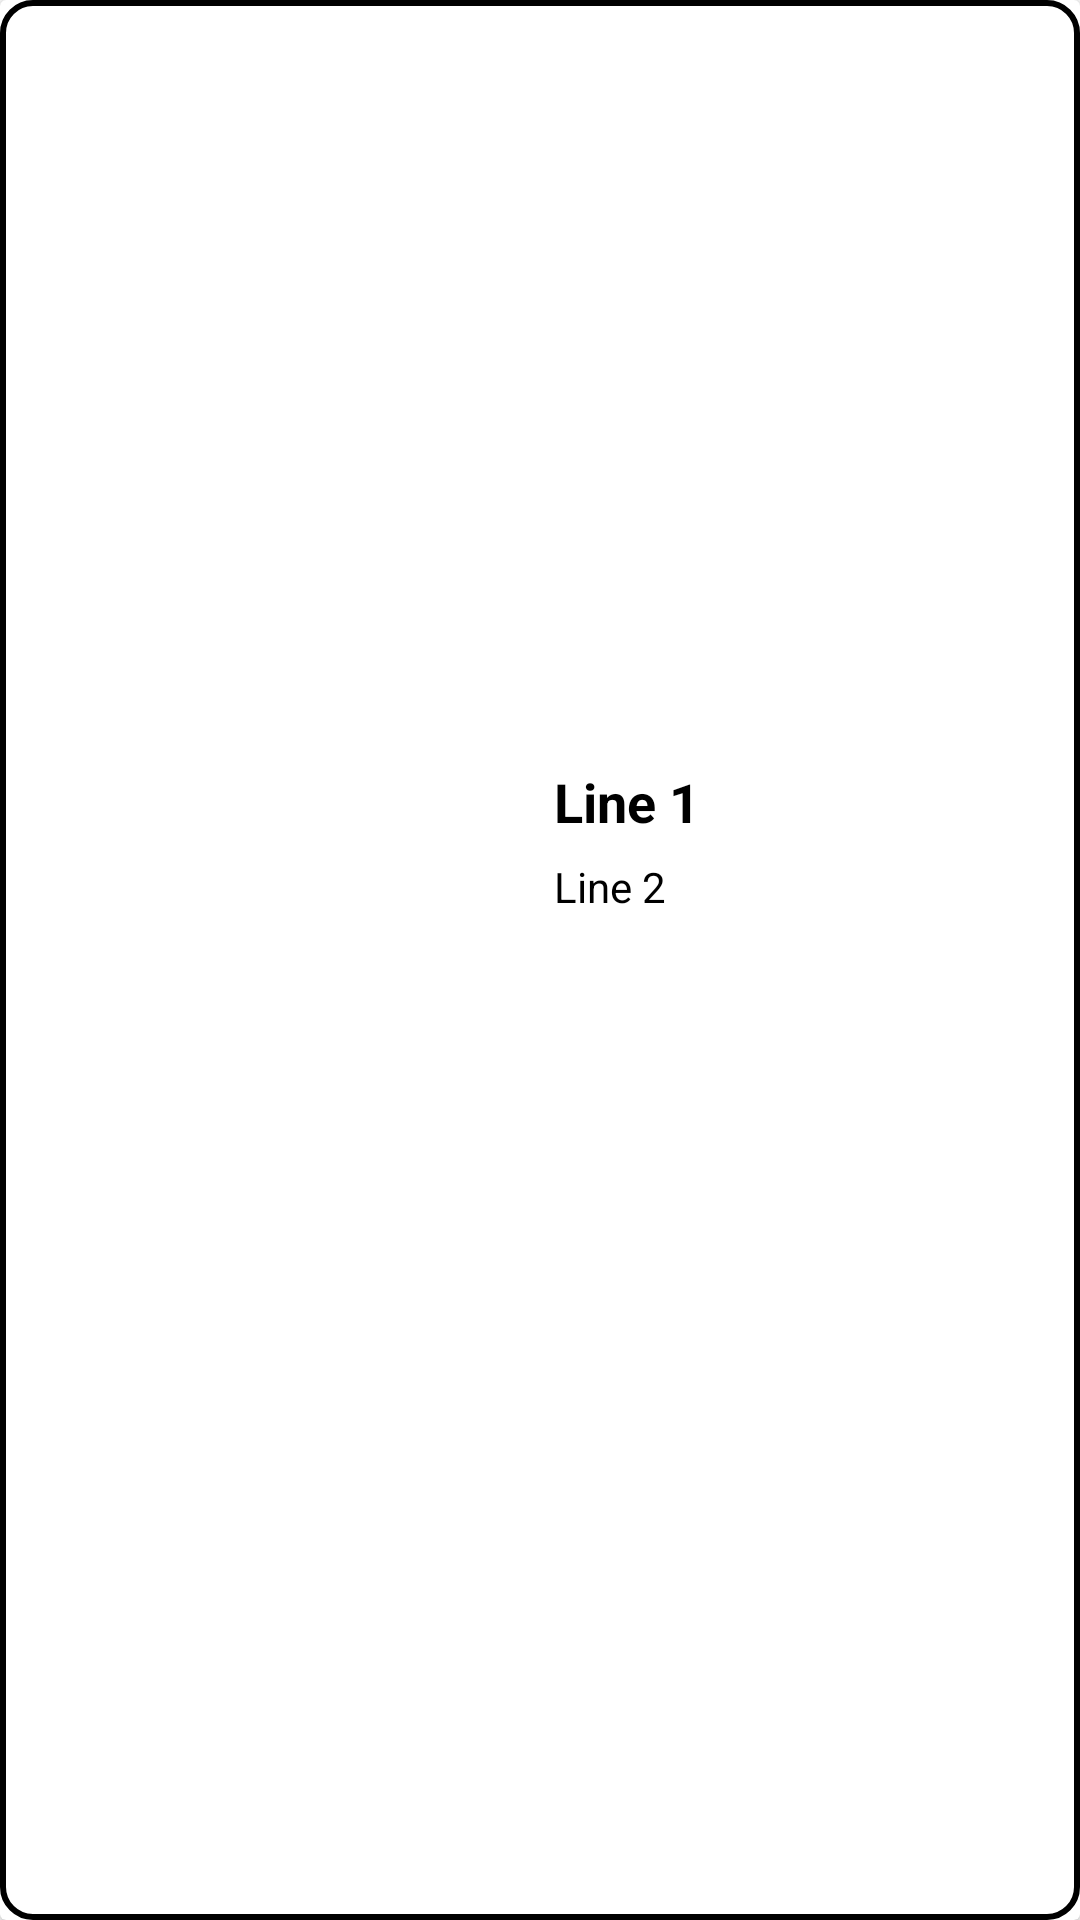

Android layout source for this screen:
<!-- AndroidManifest.xml: application theme Theme.HiredSwipe -->
<!-- res/layout/candidate_item.xml -->
<?xml version="1.0" encoding="utf-8"?>
<androidx.cardview.widget.CardView xmlns:android="http://schemas.android.com/apk/res/android"
    xmlns:app="http://schemas.android.com/apk/res-auto"
    xmlns:tools="http://schemas.android.com/tools"
    android:layout_width="match_parent"
    android:layout_height="match_parent"
    android:backgroundTint="@color/white"
    android:layout_marginTop="10dp">

    <androidx.constraintlayout.widget.ConstraintLayout
        android:layout_width="match_parent"
        android:layout_height="match_parent"
        android:background="@drawable/background_border"
        android:gravity="center">

        <androidx.constraintlayout.widget.Guideline
            android:id="@+id/guidelineMiddle"
            android:layout_width="wrap_content"
            android:layout_height="wrap_content"
            android:orientation="vertical"
            app:layout_constraintGuide_percent="0.5" />

        <View
            android:id="@+id/vCardLeftClick"
            android:layout_width="0dp"
            android:layout_height="match_parent"
            app:layout_constraintEnd_toStartOf="@+id/guidelineMiddle"
            app:layout_constraintStart_toStartOf="parent" />

        <View
            android:id="@+id/vCardRightClick"
            android:layout_width="0dp"
            android:layout_height="match_parent"
            app:layout_constraintEnd_toEndOf="parent"
            app:layout_constraintStart_toStartOf="@+id/guidelineMiddle" />

        <androidx.constraintlayout.widget.ConstraintLayout
            android:layout_width="wrap_content"
            android:layout_height="wrap_content"
            android:layout_marginBottom="80dp"
            app:layout_constraintBottom_toBottomOf="parent"
            app:layout_constraintEnd_toEndOf="parent"
            app:layout_constraintHorizontal_bias="0.5"
            app:layout_constraintStart_toStartOf="parent"
            app:layout_constraintTop_toTopOf="parent">

            <ImageView
                android:id="@+id/image_view_2"
                android:layout_width="50dp"
                android:layout_height="50dp"
                android:src="@drawable/ic_person_wave"
                app:layout_constraintBottom_toBottomOf="parent"
                app:layout_constraintStart_toStartOf="parent"
                app:layout_constraintTop_toTopOf="parent" />

            <TextView
                android:id="@+id/candidate_tv_1"
                android:layout_width="wrap_content"
                android:layout_height="wrap_content"
                android:layout_marginLeft="8dp"
                android:layout_toEndOf="@id/image_view_2"
                android:text="Line 1"
                android:textColor="@android:color/black"
                android:textSize="18sp"
                android:textStyle="bold"
                app:layout_constraintStart_toEndOf="@+id/image_view_2"
                app:layout_constraintTop_toTopOf="@+id/image_view_2" />

            <TextView
                android:id="@+id/candidate_tv_2"
                android:layout_width="wrap_content"
                android:layout_height="wrap_content"
                android:layout_below="@id/candidate_tv_1"
                android:layout_marginLeft="8dp"
                android:layout_toEndOf="@id/image_view_2"
                android:text="Line 2"
                android:textColor="@android:color/black"
                android:textSize="14sp"
                app:layout_constraintBottom_toBottomOf="@+id/image_view_2"
                app:layout_constraintStart_toEndOf="@+id/image_view_2" />

        </androidx.constraintlayout.widget.ConstraintLayout>

    </androidx.constraintlayout.widget.ConstraintLayout>

</androidx.cardview.widget.CardView>
<!-- resources referenced by this layout -->
<resources>
  <color name="white">#FFFFFFFF</color>
  <!-- drawable background_border (drawable) -->
  <?xml version="1.0" encoding="utf-8"?>
  <shape xmlns:android="http://schemas.android.com/apk/res/android"
      android:shape="rectangle" >
      
      <stroke android:width="2dp"
          android:color="@color/black"/>
  
      
      <corners
          android:radius="10dp" />
  
      
  
  </shape>
  <style name="Theme.HiredSwipe" parent="Theme.MaterialComponents.DayNight.DarkActionBar">
          
          <item name="colorPrimary">@color/purple_500</item>
          <item name="colorPrimaryVariant">@color/purple_700</item>
          <item name="colorOnPrimary">@color/white</item>
          
          <item name="colorSecondary">@color/teal_200</item>
          <item name="colorSecondaryVariant">@color/teal_700</item>
          <item name="colorOnSecondary">@color/black</item>
          
          <item name="android:statusBarColor" tools:targetApi="l">?attr/colorPrimaryVariant</item>
          
      </style>
  <color name="black">#FF000000</color>
  <color name="purple_500">#FF6200EE</color>
  <color name="purple_700">#FF3700B3</color>
  <color name="teal_200">#FF03DAC5</color>
  <color name="teal_700">#FF018786</color>
</resources>
